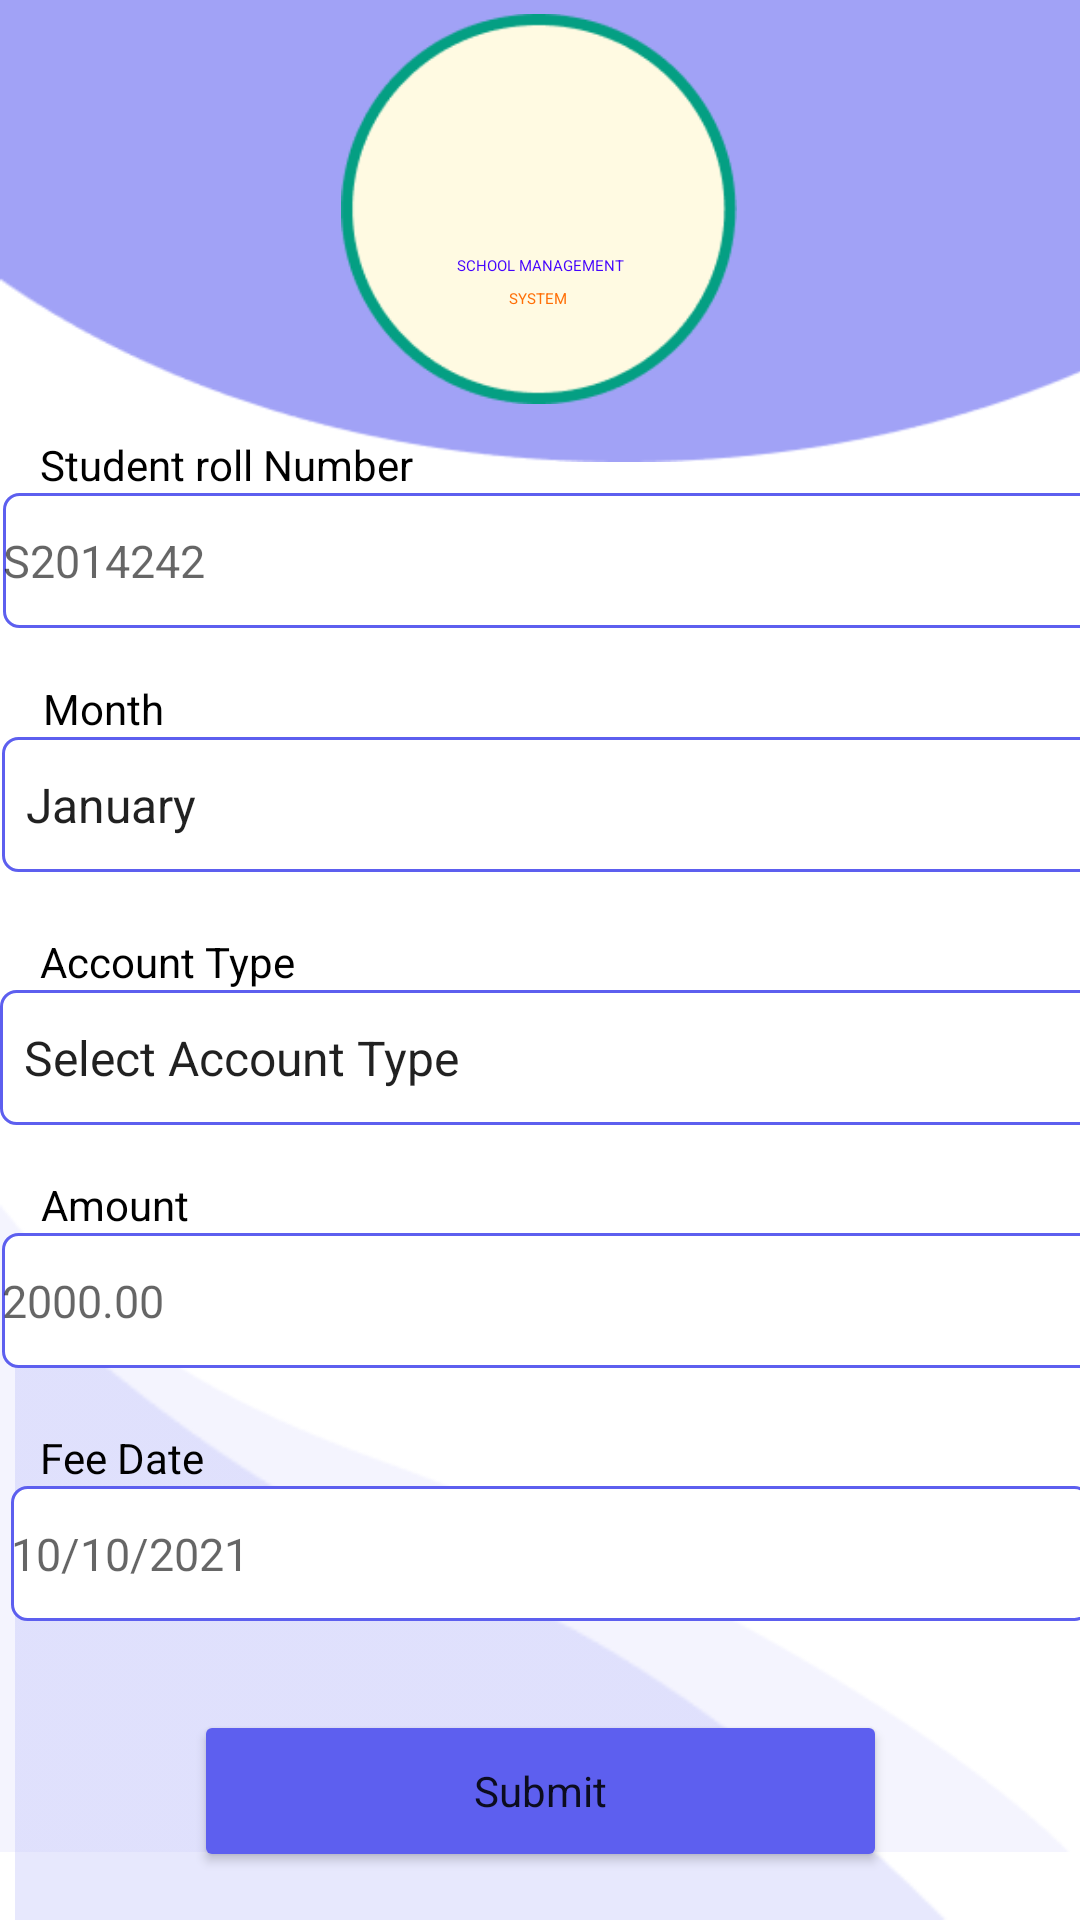

Here is an Android app screen rendered from its layout file. Give the layout XML and the strings, colors and styles it references.
<!-- AndroidManifest.xml: application theme Theme.SchoolManagment -->
<!-- res/layout/activity_add_fee.xml -->
<?xml version="1.0" encoding="utf-8"?>
<androidx.constraintlayout.widget.ConstraintLayout xmlns:android="http://schemas.android.com/apk/res/android"
    xmlns:app="http://schemas.android.com/apk/res-auto"
    xmlns:tools="http://schemas.android.com/tools"
    android:layout_width="match_parent"
    android:layout_height="match_parent"
    tools:context=".AddFee">


    <ImageView
        android:id="@+id/imageView20"
        android:layout_width="416dp"
        android:layout_height="154dp"
        android:cropToPadding="false"
        android:scaleType="fitXY"
        android:src="@drawable/eeetop"
        app:layout_constraintBottom_toBottomOf="parent"
        app:layout_constraintEnd_toEndOf="parent"
        app:layout_constraintHorizontal_bias="0.0"
        app:layout_constraintStart_toStartOf="parent"
        app:layout_constraintTop_toTopOf="parent"
        app:layout_constraintVertical_bias="0.0" />

    <ImageView
        android:id="@+id/imageView12"
        android:layout_width="134dp"
        android:layout_height="130dp"
        app:layout_constraintBottom_toBottomOf="parent"
        app:layout_constraintEnd_toEndOf="parent"
        app:layout_constraintHorizontal_bias="0.498"
        app:layout_constraintStart_toStartOf="parent"
        app:layout_constraintTop_toTopOf="parent"
        app:layout_constraintVertical_bias="0.009"
        app:srcCompat="@drawable/elogo" />

    <ImageView
        android:id="@+id/imageView13"
        android:layout_width="144dp"
        android:layout_height="99dp"
        app:layout_constraintEnd_toEndOf="parent"
        app:layout_constraintHorizontal_bias="0.498"
        app:layout_constraintStart_toStartOf="parent"
        app:layout_constraintTop_toTopOf="parent"
        app:srcCompat="@drawable/logo" />

    <ImageView
        android:id="@+id/imageView2"
        android:layout_width="wrap_content"
        android:layout_height="wrap_content"
        app:layout_constraintBottom_toBottomOf="parent"
        app:layout_constraintEnd_toEndOf="parent"
        app:layout_constraintHorizontal_bias="0.0"
        app:layout_constraintStart_toStartOf="parent"
        app:layout_constraintVertical_bias="1.0"
        app:srcCompat="@drawable/erec2" />


    <ImageView
        android:id="@+id/imageView7"
        android:layout_width="408dp"
        android:layout_height="333dp"
        app:layout_constraintBottom_toBottomOf="parent"
        app:layout_constraintEnd_toEndOf="parent"
        app:layout_constraintHorizontal_bias="0.0"
        app:layout_constraintStart_toStartOf="parent"
        app:srcCompat="@drawable/erec1" />

    <TextView
        android:id="@+id/textView"
        android:layout_width="wrap_content"
        android:layout_height="wrap_content"
        android:layout_marginTop="85dp"
        android:text="SCHOOL MANAGEMENT"
        android:textColor="#4504FD"
        android:textSize="5sp"
        app:layout_constraintBottom_toBottomOf="parent"
        app:layout_constraintEnd_toEndOf="parent"
        app:layout_constraintStart_toStartOf="parent"
        app:layout_constraintTop_toTopOf="@+id/imageView13"
        app:layout_constraintVertical_bias="0.0" />

    <TextView
        android:id="@+id/textView2"
        android:layout_width="wrap_content"
        android:layout_height="wrap_content"
        android:layout_marginTop="4dp"
        android:text="SYSTEM"
        android:textColor="#FF6F07"
        android:textSize="5sp"
        app:layout_constraintBottom_toBottomOf="parent"
        app:layout_constraintEnd_toEndOf="parent"
        app:layout_constraintHorizontal_bias="0.498"
        app:layout_constraintStart_toStartOf="parent"
        app:layout_constraintTop_toBottomOf="@+id/textView"
        app:layout_constraintVertical_bias="0.0" />

    <Button
        android:id="@+id/submitbtn"
        android:layout_width="231dp"
        android:layout_height="54dp"
        android:layout_marginBottom="16dp"
        android:fontFamily="sans-serif"
        android:text="Submit"
        android:textAllCaps="false"
        app:backgroundTint="#5D5FEF"
        app:cornerRadius="10dp"
        app:layout_constraintBottom_toBottomOf="@+id/imageView2"
        app:layout_constraintEnd_toEndOf="parent"
        app:layout_constraintStart_toStartOf="parent" />

    <EditText
        android:id="@+id/sRollNum"
        android:layout_width="370dp"
        android:layout_height="45dp"
        android:layout_marginStart="5dp"
        android:background="@drawable/shape"
        android:ems="10"
        android:hint="@string/rollNumHint"
        android:inputType="textPersonName"
        android:textSize="15dp"
        app:layout_constraintBottom_toBottomOf="parent"
        app:layout_constraintEnd_toEndOf="parent"
        app:layout_constraintHorizontal_bias="0.277"
        app:layout_constraintStart_toStartOf="parent"
        app:layout_constraintTop_toBottomOf="@+id/rollNum"
        app:layout_constraintVertical_bias="0.0" />

    <TextView
        android:id="@+id/amount"
        android:layout_width="wrap_content"
        android:layout_height="wrap_content"
        android:layout_marginStart="5dp"
        android:text="@string/feeAmount"
        android:textColor="@color/black"
        app:layout_constraintBottom_toBottomOf="parent"
        app:layout_constraintEnd_toEndOf="parent"
        app:layout_constraintHorizontal_bias="0.028"
        app:layout_constraintStart_toStartOf="parent"
        app:layout_constraintTop_toBottomOf="@+id/accountSelect"
        app:layout_constraintVertical_bias="0.069" />

    <TextView
        android:id="@+id/month"
        android:layout_width="wrap_content"
        android:layout_height="wrap_content"
        android:layout_marginStart="5dp"
        android:text="@string/Month"
        android:textColor="@color/black"
        app:layout_constraintBottom_toTopOf="@+id/submitbtn"
        app:layout_constraintEnd_toEndOf="parent"
        app:layout_constraintHorizontal_bias="0.03"
        app:layout_constraintStart_toStartOf="parent"
        app:layout_constraintTop_toBottomOf="@+id/sRollNum"
        app:layout_constraintVertical_bias="0.051" />

    <Spinner
        android:id="@+id/monthSelect"
        android:layout_width="370dp"
        android:layout_height="45dp"
        android:layout_marginStart="5dp"
        android:background="@drawable/shape"
        android:ems="10"
        android:entries="@array/monthList"
        android:inputType="textPersonName"
        android:textSize="15dp"
        app:layout_constraintBottom_toBottomOf="parent"
        app:layout_constraintEnd_toEndOf="parent"
        app:layout_constraintHorizontal_bias="0.297"
        app:layout_constraintStart_toStartOf="parent"
        app:layout_constraintTop_toBottomOf="@+id/month"
        app:layout_constraintVertical_bias="0.0" />

    <Spinner
        android:id="@+id/accountSelect"
        android:layout_width="371dp"
        android:layout_height="45dp"
        android:layout_marginStart="5dp"
        android:background="@drawable/shape"
        android:entries="@array/accountType"
        app:layout_constraintBottom_toBottomOf="@+id/imageView7"
        app:layout_constraintEnd_toEndOf="parent"
        app:layout_constraintHorizontal_bias="0.314"
        app:layout_constraintStart_toStartOf="parent"
        app:layout_constraintTop_toBottomOf="@+id/account"
        app:layout_constraintVertical_bias="0.0" />

    <TextView
        android:id="@+id/account"
        android:layout_width="wrap_content"
        android:layout_height="wrap_content"
        android:layout_marginStart="5dp"
        android:text="Account Type"
        android:textColor="@color/black"
        app:layout_constraintBottom_toBottomOf="parent"
        app:layout_constraintEnd_toEndOf="parent"
        app:layout_constraintHorizontal_bias="0.031"
        app:layout_constraintStart_toStartOf="parent"
        app:layout_constraintTop_toBottomOf="@+id/monthSelect"
        app:layout_constraintVertical_bias="0.062" />

    <TextView
        android:id="@+id/rollNum"
        android:layout_width="wrap_content"
        android:layout_height="wrap_content"
        android:layout_marginStart="5dp"
        android:text="@string/studentRollNum"
        android:textColor="@color/black"
        app:layout_constraintBottom_toBottomOf="parent"
        app:layout_constraintEnd_toEndOf="parent"
        app:layout_constraintHorizontal_bias="0.036"
        app:layout_constraintStart_toStartOf="parent"
        app:layout_constraintTop_toBottomOf="@+id/imageView12"
        app:layout_constraintVertical_bias="0.022" />

    <EditText
        android:id="@+id/sAmount"
        android:layout_width="370dp"
        android:layout_height="45dp"
        android:layout_marginStart="5dp"
        android:background="@drawable/shape"
        android:ems="10"
        android:hint="@string/amountHint"
        android:inputType="textPersonName"
        android:textSize="15dp"
        app:layout_constraintBottom_toTopOf="@+id/submitbtn"
        app:layout_constraintEnd_toEndOf="@+id/imageView2"
        app:layout_constraintHorizontal_bias="0.305"
        app:layout_constraintStart_toStartOf="parent"
        app:layout_constraintTop_toBottomOf="@+id/amount"
        app:layout_constraintVertical_bias="0.0" />

    <TextView
        android:id="@+id/FeeDate"
        android:layout_width="wrap_content"
        android:layout_height="wrap_content"
        android:layout_marginStart="5dp"
        android:hint="Fee Date"
        android:text="@string/feeDate"
        android:textColor="@color/black"
        app:layout_constraintBottom_toBottomOf="parent"
        app:layout_constraintEnd_toEndOf="parent"
        app:layout_constraintHorizontal_bias="0.028"
        app:layout_constraintStart_toStartOf="parent"
        app:layout_constraintTop_toBottomOf="@+id/sAmount"
        app:layout_constraintVertical_bias="0.124" />

    <EditText
        android:id="@+id/sDate"
        android:layout_width="wrap_content"
        android:layout_height="45dp"
        android:layout_marginStart="5dp"
        android:width="370dp"
        android:height="70dp"
        android:background="@drawable/shape"
        android:ems="10"
        android:hint="@string/dateHint"
        android:inputType="date"
        android:textSize="15dp"
        app:layout_constraintBottom_toTopOf="@+id/submitbtn"
        app:layout_constraintEnd_toEndOf="parent"
        app:layout_constraintHorizontal_bias="0.305"
        app:layout_constraintStart_toStartOf="parent"
        app:layout_constraintTop_toBottomOf="@+id/FeeDate"
        app:layout_constraintVertical_bias="0.0" />


</androidx.constraintlayout.widget.ConstraintLayout>
<!-- resources referenced by this layout -->
<resources>
  <array name="accountType">
          <item>Select Account Type</item>
          <item>Saving</item>
      </array>
  <array name="monthList">
          <item>January</item>
          <item>February</item>
          <item>March</item>
          <item>April</item>
          <item>May</item>
          <item>June</item>
          <item>July</item>
          <item>August</item>
          <item>September</item>
          <item>October</item>
          <item>November</item>
          <item>December</item>
      </array>
  <!-- drawable eeetop: png bitmap (drawable, 2701 bytes) -->
  <!-- drawable elogo: png bitmap (drawable, 5879 bytes) -->
  <!-- drawable erec1: png bitmap (drawable, 2626 bytes) -->
  <!-- drawable erec2: png bitmap (drawable, 3014 bytes) -->
  <!-- drawable shape (drawable) -->
  <?xml version="1.0" encoding="utf-8"?>
  <shape xmlns:android="http://schemas.android.com/apk/res/android">
  
      
      <solid android:color="#ffffff" />
  
      
      <stroke android:width="1dp" android:color="#5D5FEF" />
  
      
      <corners android:radius="5dp" />
  </shape>
  <string name="Month">Month</string>
  <string name="amountHint">  2000.00</string>
  <string name="dateHint">10/10/2021</string>
  <string name="feeAmount">Amount</string>
  <string name="feeDate">Fee Date</string>
  <string name="rollNumHint">S2014242</string>
  <string name="studentRollNum">Student roll Number</string>
  <style name="Theme.SchoolManagment" parent="Theme.MaterialComponents.DayNight.NoActionBar">
          
          <item name="colorPrimary">@color/purple_500</item>
          <item name="colorPrimaryVariant">@color/purple_700</item>
          <item name="colorOnPrimary">@color/white</item>
          
          <item name="colorSecondary">@color/teal_200</item>
          <item name="colorSecondaryVariant">@color/teal_700</item>
          <item name="colorOnSecondary">@color/black</item>
          
          <item name="android:statusBarColor" tools:targetApi="l">?attr/colorPrimaryVariant</item>
          
      </style>
  <!-- not gathered from this repository: default colours our renderer supplied (Android Studio template values) -->
  <color name="purple_500">#FF6200EE</color>
  <color name="purple_700">#FF3700B3</color>
  <color name="teal_200">#FF03DAC5</color>
  <color name="teal_700">#FF018786</color>
  <color name="black">#FF000000</color>
  <color name="white">#FFFFFFFF</color>
</resources>
